2-way image classification set "dataset" from GitHub (feanored/astrostats-2025); label vocabulary: barred spiral galaxy, round smooth galaxy.

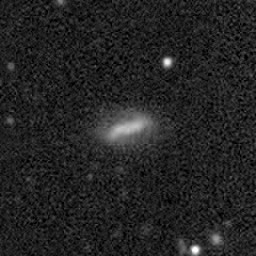
Label: round smooth galaxy

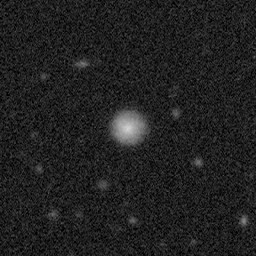
Label: barred spiral galaxy

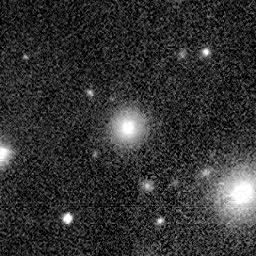
Label: barred spiral galaxy

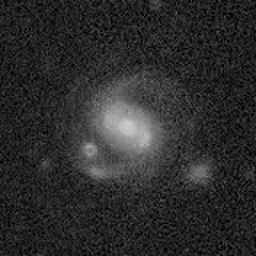
Label: round smooth galaxy

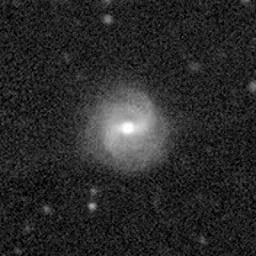
Label: round smooth galaxy

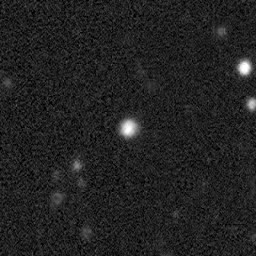
Label: barred spiral galaxy
